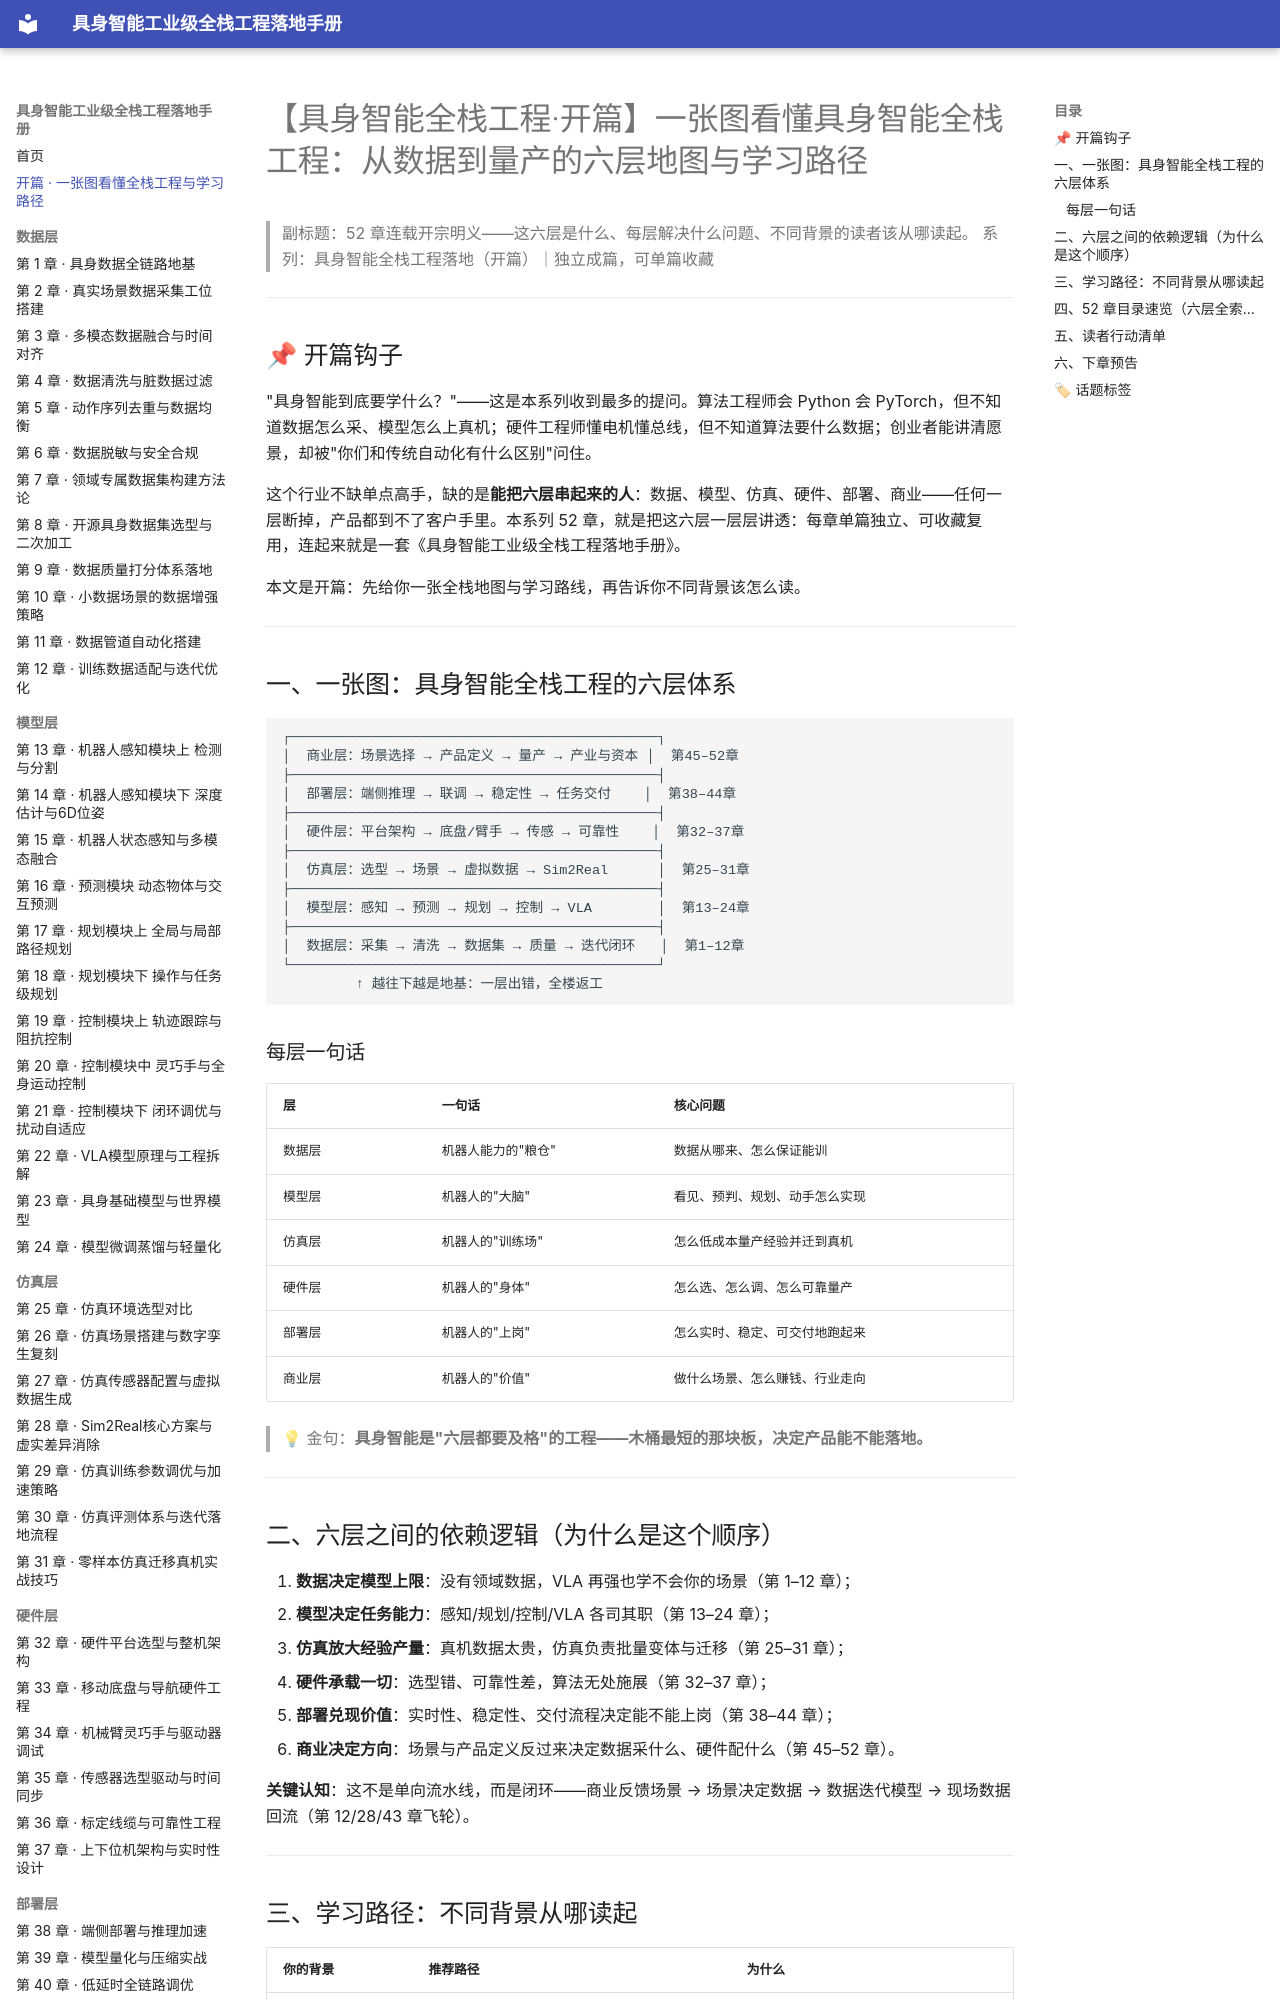

repository: fenglinxin/embodied-ai-fullstack-handbook · page: 开篇-一张图看懂具身智能全栈工程与学习路径/index.html · generator: mkdocs

# 【具身智能全栈工程·开篇】一张图看懂具身智能全栈工程：从数据到量产的六层地图与学习路径

> 副标题：52 章连载开宗明义——这六层是什么、每层解决什么问题、不同背景的读者该从哪读起。
> 系列：具身智能全栈工程落地（开篇）｜独立成篇，可单篇收藏

---

## 📌 开篇钩子

"具身智能到底要学什么？"——这是本系列收到最多的提问。算法工程师会 Python 会 PyTorch，但不知道数据怎么采、模型怎么上真机；硬件工程师懂电机懂总线，但不知道算法要什么数据；创业者能讲清愿景，却被"你们和传统自动化有什么区别"问住。

这个行业不缺单点高手，缺的是**能把六层串起来的人**：数据、模型、仿真、硬件、部署、商业——任何一层断掉，产品都到不了客户手里。本系列 52 章，就是把这六层一层层讲透：每章单篇独立、可收藏复用，连起来就是一套《具身智能工业级全栈工程落地手册》。

本文是开篇：先给你一张全栈地图与学习路线，再告诉你不同背景该怎么读。

---

## 一、一张图：具身智能全栈工程的六层体系

```text
┌─────────────────────────────────────────────┐
│  商业层：场景选择 → 产品定义 → 量产 → 产业与资本 │  第45–52章
├─────────────────────────────────────────────┤
│  部署层：端侧推理 → 联调 → 稳定性 → 任务交付    │  第38–44章
├─────────────────────────────────────────────┤
│  硬件层：平台架构 → 底盘/臂手 → 传感 → 可靠性    │  第32–37章
├─────────────────────────────────────────────┤
│  仿真层：选型 → 场景 → 虚拟数据 → Sim2Real      │  第25–31章
├─────────────────────────────────────────────┤
│  模型层：感知 → 预测 → 规划 → 控制 → VLA        │  第13–24章
├─────────────────────────────────────────────┤
│  数据层：采集 → 清洗 → 数据集 → 质量 → 迭代闭环   │  第1–12章
└─────────────────────────────────────────────┘
         ↑ 越往下越是地基：一层出错，全楼返工
```

### 每层一句话

| 层 | 一句话 | 核心问题 |
| --- | --- | --- |
| 数据层 | 机器人能力的"粮仓" | 数据从哪来、怎么保证能训 |
| 模型层 | 机器人的"大脑" | 看见、预判、规划、动手怎么实现 |
| 仿真层 | 机器人的"训练场" | 怎么低成本量产经验并迁到真机 |
| 硬件层 | 机器人的"身体" | 怎么选、怎么调、怎么可靠量产 |
| 部署层 | 机器人的"上岗" | 怎么实时、稳定、可交付地跑起来 |
| 商业层 | 机器人的"价值" | 做什么场景、怎么赚钱、行业走向 |

> 💡 金句：**具身智能是"六层都要及格"的工程——木桶最短的那块板，决定产品能不能落地。**

---
